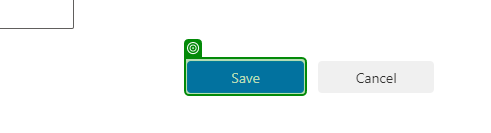
Task: NewAttendedAutomationFrameworkDefaultDescription
Workflow: on click save

Step 1: click on the button in window 'UiPath Demo App' (chrome.exe)

Step 2: Chrome UiPath Demo App in window 'UiPath Demo App' (chrome.exe) (no picture)

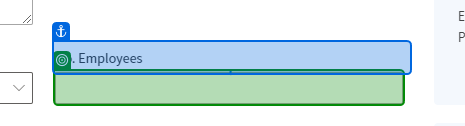
Step 3: get-text from the text box in window 'UiPath Demo App' (chrome.exe)

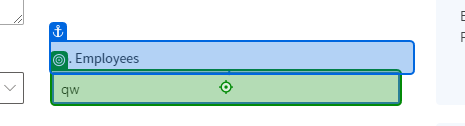
Step 4 [then]: Show Callout on the text box in window 'UiPath Demo App' (chrome.exe)

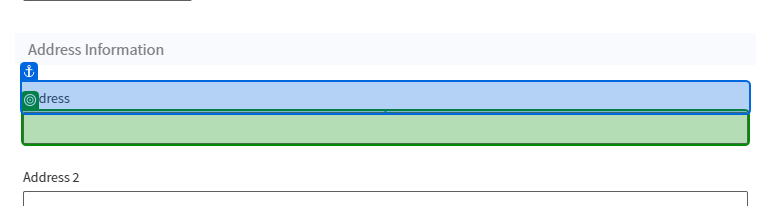
Step 5 [else]: get-text from the text box in window 'UiPath Demo App' (chrome.exe)

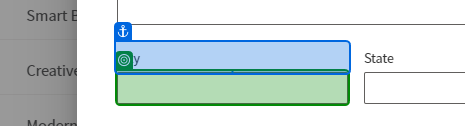
Step 6: get-text from the text box in window 'UiPath Demo App' (chrome.exe)

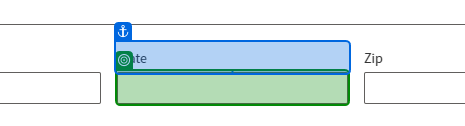
Step 7: get-text from the text box in window 'UiPath Demo App' (chrome.exe)

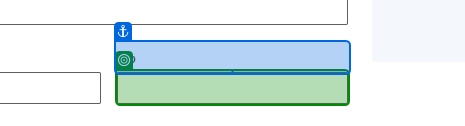
Step 8: get-text from the text box in window 'UiPath Demo App' (chrome.exe)
